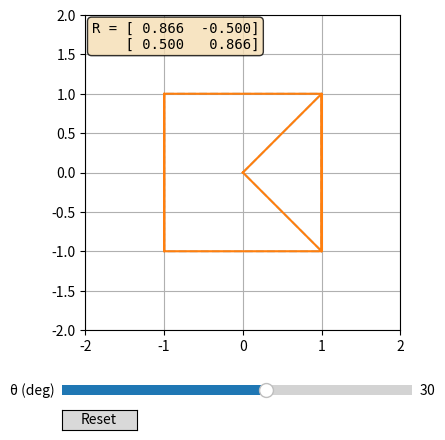

This chart was generated by the following Python code:
# rotate2d_live.py
import matplotlib
# matplotlib.use('TkAgg')  # uncomment if needed

import numpy as np
import matplotlib.pyplot as plt
from matplotlib.widgets import Slider, Button

def R2(theta):
    c, s = np.cos(theta), np.sin(theta)
    return np.array([[c, -s],[s,  c]])

P = np.array([[0,0, 1,1, 1,-1, -1,-1, -1,1, 0,0],
              [0,0, 1,-1, 1,  1, -1, 1, -1,-1, 0,0]])

fig, ax = plt.subplots(figsize=(5,5))
plt.subplots_adjust(bottom=0.25)  # space for slider and button
(ax_orig,) = ax.plot(P[0], P[1], '--', alpha=0.35, label='original')
(ax_rot,)  = ax.plot(P[0], P[1], '-',  label='rotated')
ax.set_aspect('equal', adjustable='box')
ax.grid(True)
ax.set_xlim(-2,2)
ax.set_ylim(-2,2)

# matrix display text
R0 = R2(np.deg2rad(30.0))  # initial matrix
matrix_str = f"R = [{R0[0,0]: .3f}  {R0[0,1]: .3f}]\n    [{R0[1,0]: .3f}  {R0[1,1]: .3f}]"
matrix_text = ax.text(0.02, 0.98, matrix_str, transform=ax.transAxes,
                      verticalalignment='top', fontfamily='monospace',
                      bbox=dict(boxstyle='round', facecolor='wheat', alpha=0.8))

ax_theta = plt.axes([0.15, 0.11, 0.7, 0.04])
s_theta = Slider(ax_theta, 'θ (deg)', -180.0, 180.0, valinit=30.0)

ax_reset = plt.axes([0.15, 0.05, 0.15, 0.04])
btn_reset = Button(ax_reset, 'Reset')

def on_change(val):
    R = R2(np.deg2rad(s_theta.val))
    Q = R @ P
    ax_rot.set_data(Q[0], Q[1])

    # update matrix display
    matrix_str = f"R = [{R[0,0]: .3f}  {R[0,1]: .3f}]\n    [{R[1,0]: .3f}  {R[1,1]: .3f}]"
    matrix_text.set_text(matrix_str)

    fig.canvas.draw_idle()

def reset(_):
    s_theta.reset()

s_theta.on_changed(on_change)
btn_reset.on_clicked(reset)
plt.show()
